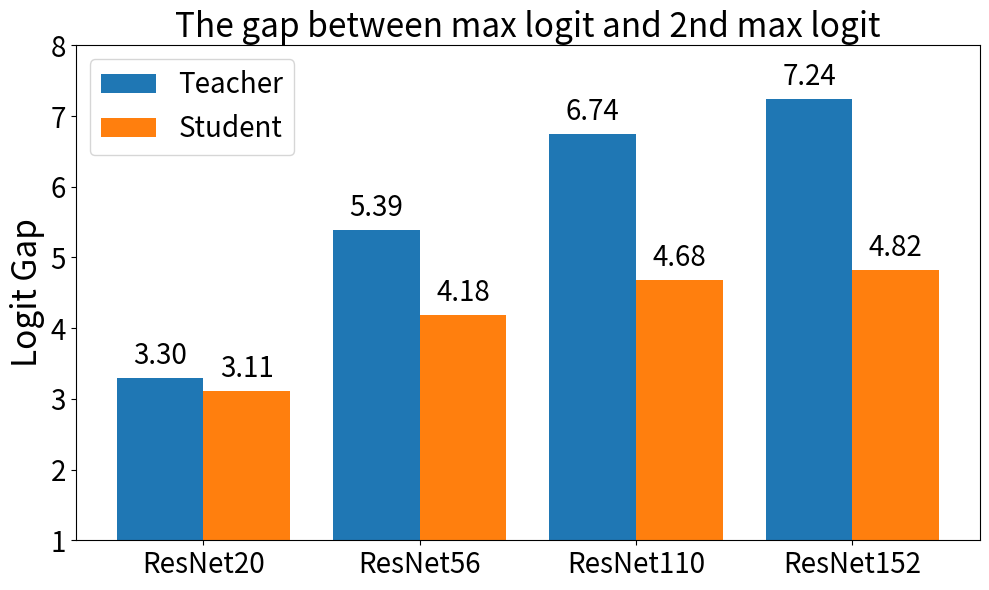

Source code (Python): (Note: this script raises an exception after producing the figure.)
import matplotlib.pyplot as plt
import numpy as np

# Data
teachers = ["ResNet20", "ResNet56", "ResNet110", "ResNet152"]
teacher_values = [3.30, 5.39, 6.74, 7.24]

students = ["ResNet20", "ResNet56", "ResNet110", "ResNet152"]
student_values = [3.11, 4.18, 4.68, 4.82]

x_teacher = np.arange(len(teachers))
x_student = np.arange(len(students))

# Plot
fig, ax = plt.subplots(figsize=(10, 6))
ax.bar(x_teacher - 0.2, teacher_values, width=0.4, label="Teacher")
ax.bar(x_student + 0.2, student_values, width=0.4, label="Student")

fontsize = 24
number_size = 20

# Labels and Titles
ax.set_xticks(x_teacher)
ax.set_xticklabels(teachers, rotation=0, fontsize=number_size)
ax.set_ylabel("Logit Gap", fontsize=fontsize)
ax.set_title("The gap between max logit and 2nd max logit", fontsize=fontsize)
ax.set_ylim(1, 8)  # Limit y-axis range
ax.legend(fontsize=number_size)
plt.tick_params(axis='both', which='major', labelsize=number_size)

# Add values above bars
for i, v in enumerate(teacher_values):
    ax.text(x_teacher[i] - 0.2, v + 0.2, f"{v:.2f}", ha='center', fontsize=number_size)
for i, v in enumerate(student_values):
    ax.text(x_student[i] + 0.2, v + 0.2, f"{v:.2f}", ha='center', fontsize=number_size)

# Show plot
plt.tight_layout()
plt.savefig(f"data/logit_gap/bar_plot.pdf", format="pdf", bbox_inches="tight")
